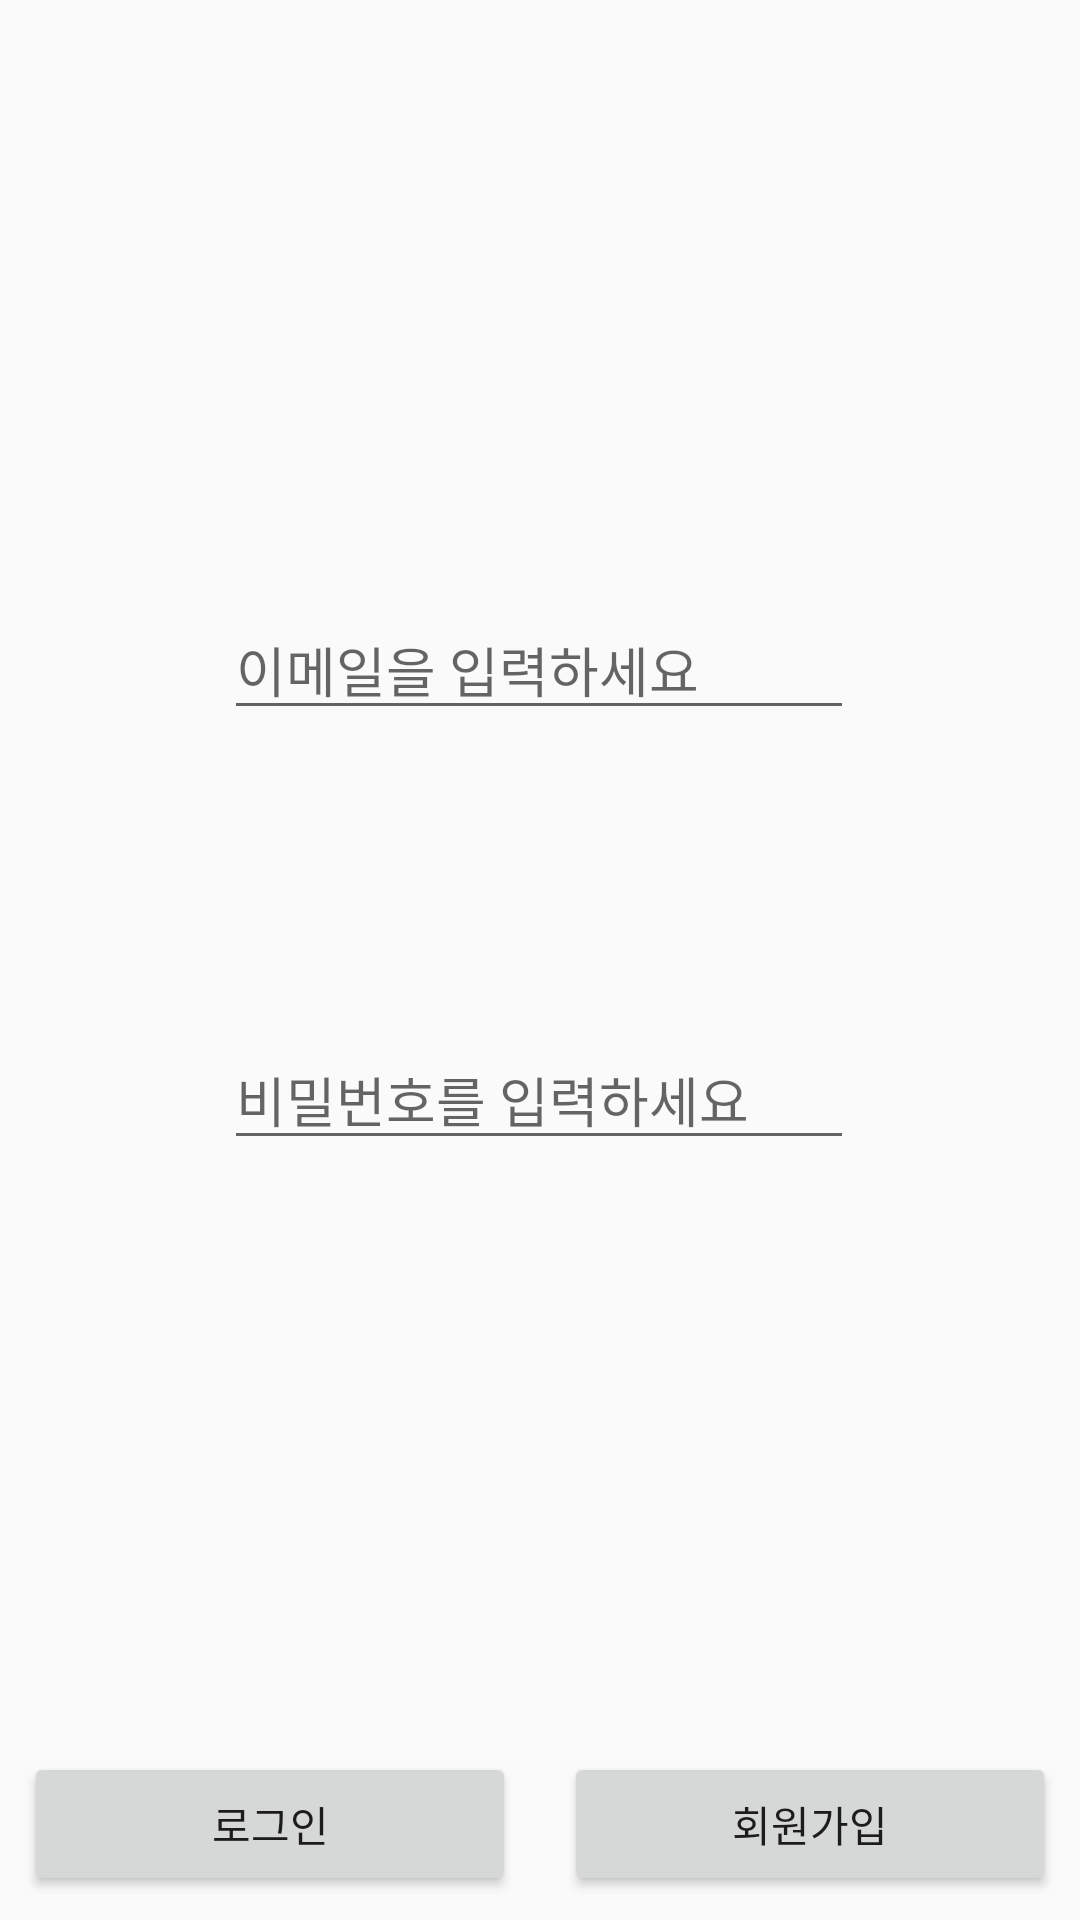

Reconstruct the res/layout file that produces this screen, plus the resources it refers to.
<!-- AndroidManifest.xml: application theme Theme.AppCompat.DayNight.NoActionBar -->
<!-- res/layout/activity_login.xml -->
<?xml version="1.0" encoding="utf-8"?>
<androidx.constraintlayout.widget.ConstraintLayout xmlns:android="http://schemas.android.com/apk/res/android"
    xmlns:app="http://schemas.android.com/apk/res-auto"
    xmlns:tools="http://schemas.android.com/tools"
    android:layout_width="match_parent"
    android:layout_height="match_parent"
    tools:context=".LoginActivity">

    <EditText
        android:id="@+id/et_email"
        android:layout_width="wrap_content"
        android:layout_height="wrap_content"
        android:layout_marginTop="200dp"
        android:ems="10"
        android:inputType="textEmailAddress"
        android:hint="이메일을 입력하세요"
        app:layout_constraintEnd_toEndOf="parent"
        app:layout_constraintHorizontal_bias="0.497"
        app:layout_constraintStart_toStartOf="parent"
        app:layout_constraintTop_toTopOf="parent" />

    <EditText
        android:id="@+id/et_pwd"
        android:layout_width="wrap_content"
        android:layout_height="wrap_content"
        android:layout_marginTop="100dp"
        android:ems="10"
        android:inputType="textPassword"
        android:hint="비밀번호를 입력하세요"
        app:layout_constraintEnd_toEndOf="parent"
        app:layout_constraintHorizontal_bias="0.497"
        app:layout_constraintStart_toStartOf="parent"
        app:layout_constraintTop_toBottomOf="@+id/et_email" />


    <Button
        android:id="@+id/btn_login"
        android:layout_width="0dp"
        android:layout_height="wrap_content"
        android:text="로그인"
        android:layout_margin="8dp"
        app:layout_constraintBottom_toBottomOf="parent"
        app:layout_constraintEnd_toStartOf="@+id/btn_register"
        app:layout_constraintStart_toStartOf="parent" />

    <Button
        android:id="@+id/btn_register"
        android:layout_width="0dp"
        android:layout_height="wrap_content"
        android:text="회원가입"
        android:layout_margin="8dp"
        app:layout_constraintBottom_toBottomOf="parent"
        app:layout_constraintEnd_toEndOf="parent"
        app:layout_constraintStart_toEndOf="@+id/btn_login" />
</androidx.constraintlayout.widget.ConstraintLayout>
<!-- resources referenced by this layout -->
<resources>

</resources>
